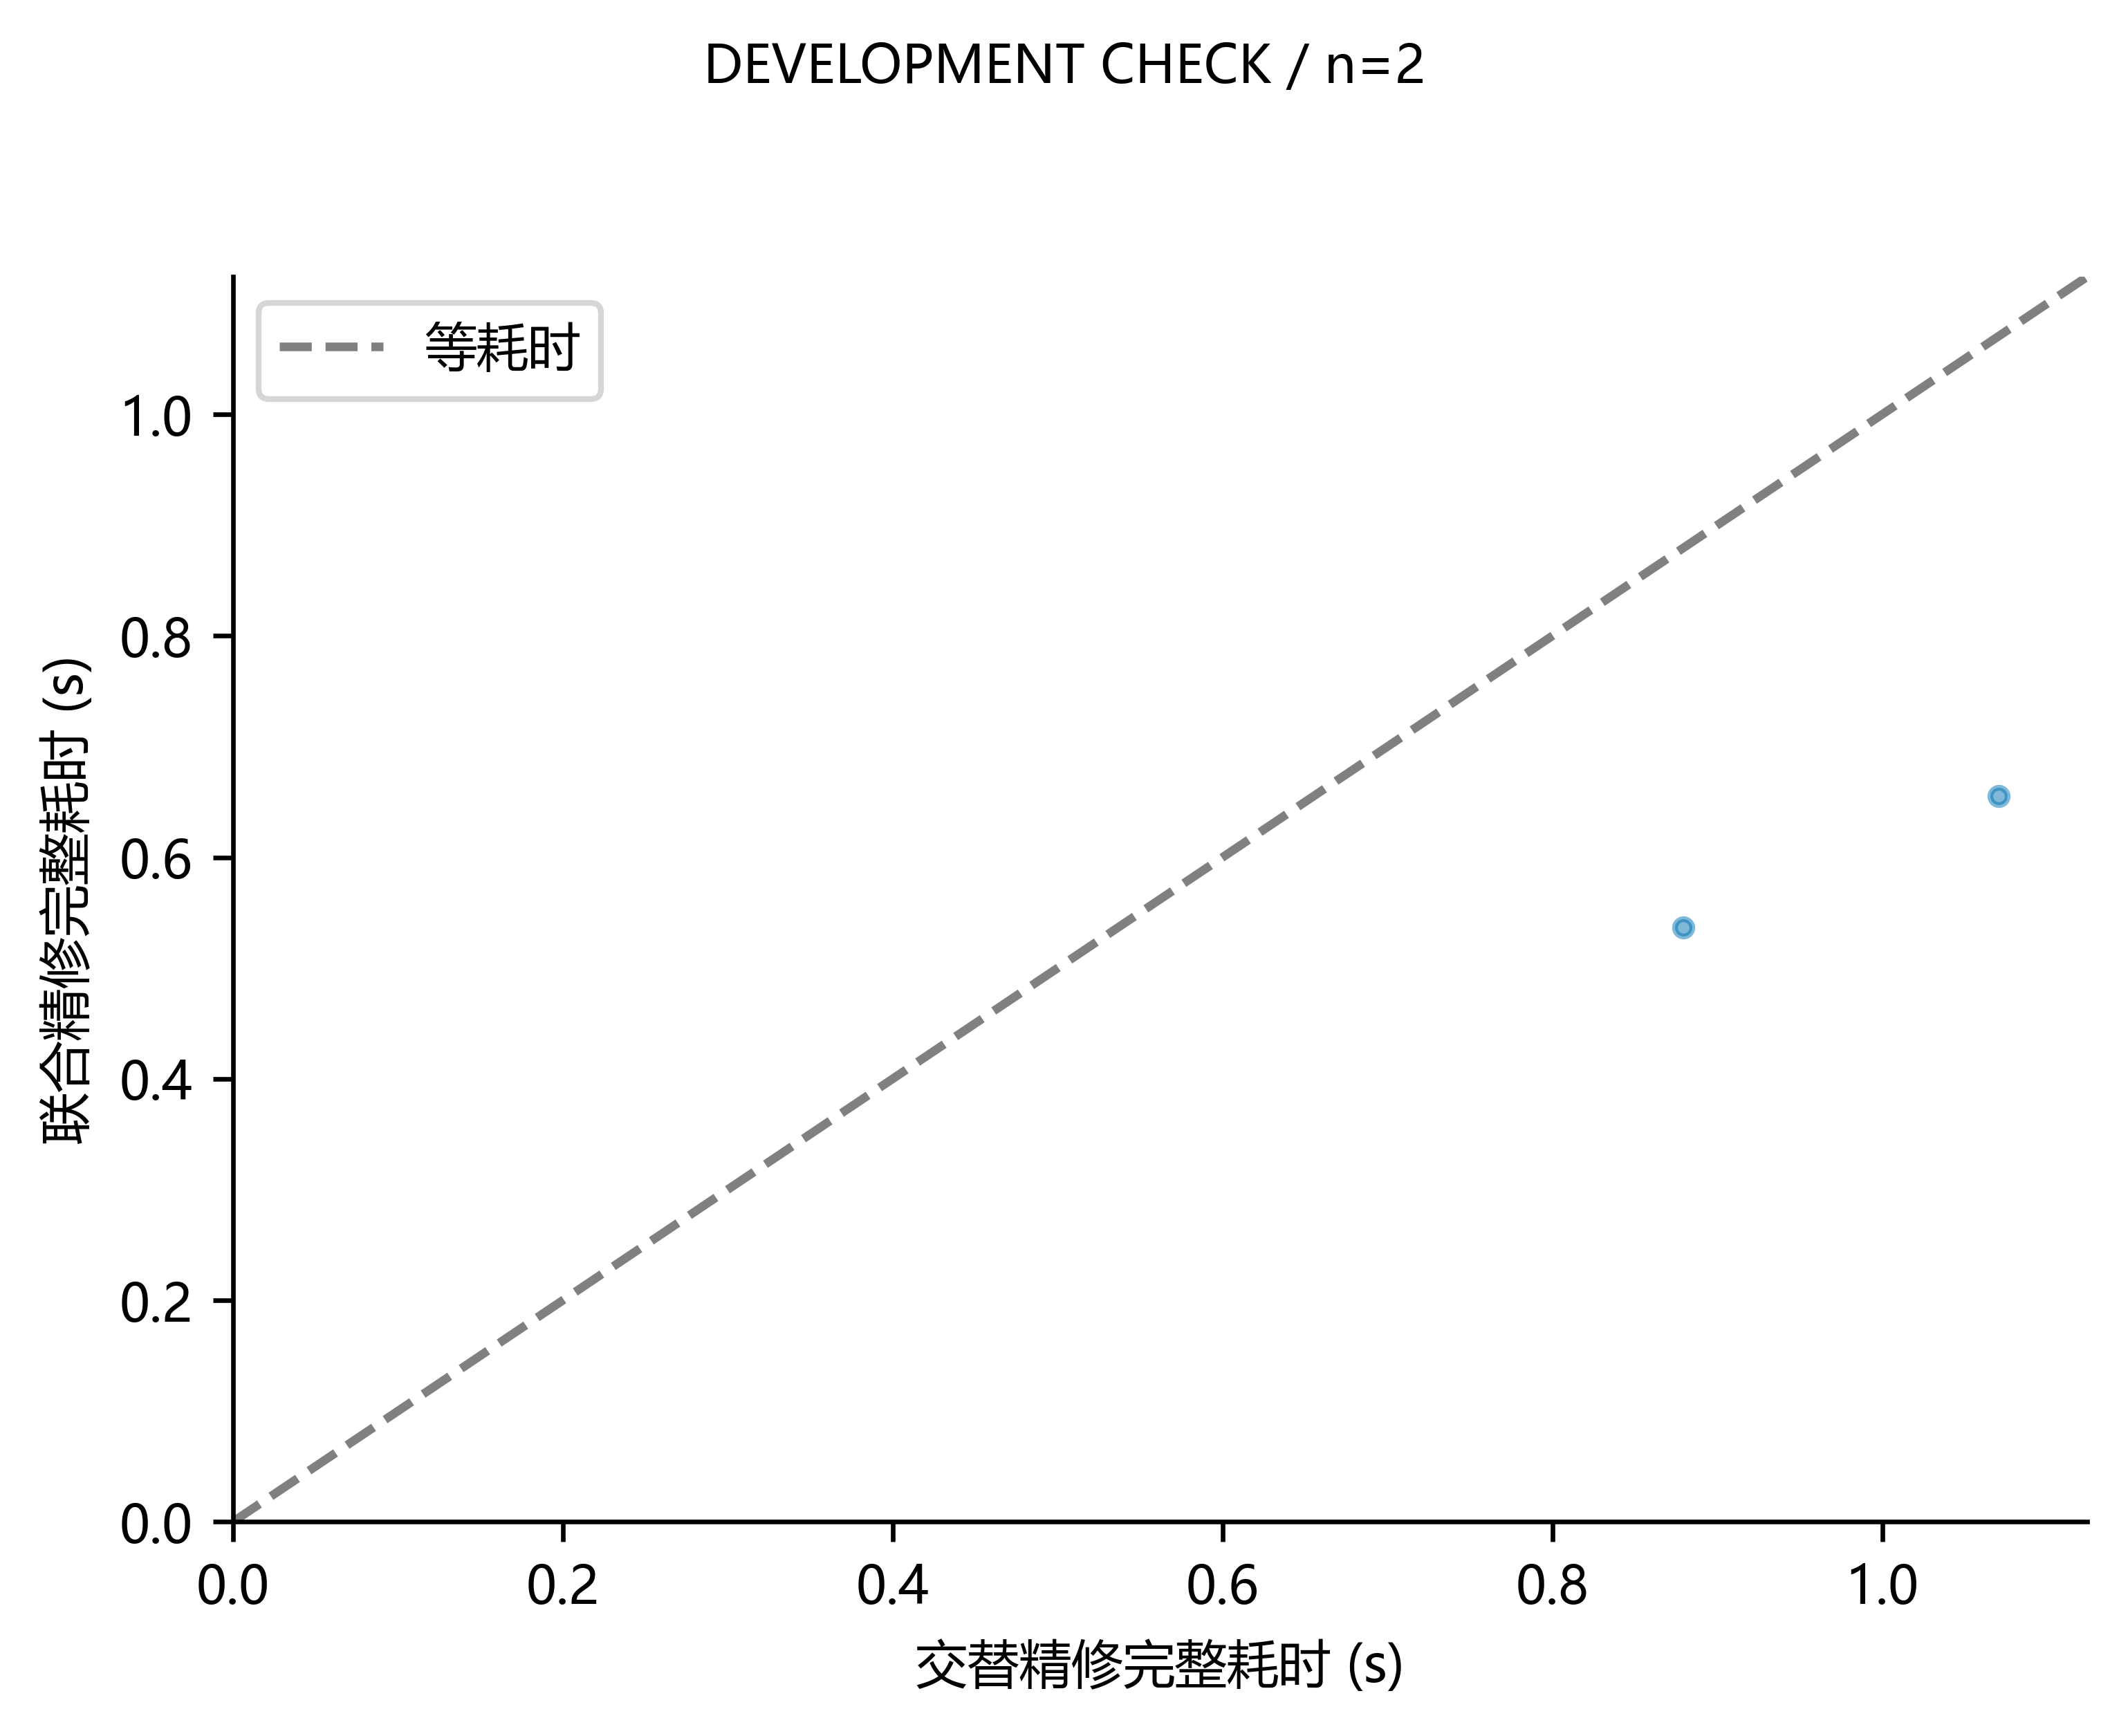

Data behind this chart, as committed beside it:
layout, realization, gap_db, alt_seconds, joint_seconds, alt_calls, joint_calls
0, 400, 0, 0.8792, 0.5366, 215, 95
3, 400, 0, 1.071, 0.6551, 263, 138
